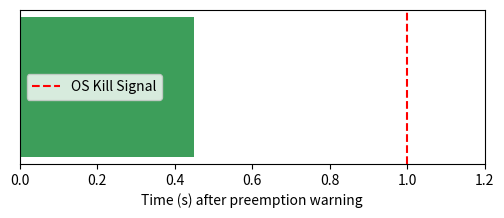

Source code (Python):
import os
import matplotlib.pyplot as plt
fig, ax = plt.subplots(figsize=(6, 2))
ax.broken_barh([(0, 0.45)], (1, 1), facecolors='#3d9e5a')
ax.axvline(1.0, color='r', linestyle='--', label='OS Kill Signal')
ax.set_xlim(0, 1.2)
ax.set_yticks([])
ax.set_xlabel('Time (s) after preemption warning')
ax.legend()
out_path = os.environ.get('VISUAL_OUT_PATH', 'out.svg')
fig.savefig(out_path, format='svg', bbox_inches='tight')
plt.close(fig)
